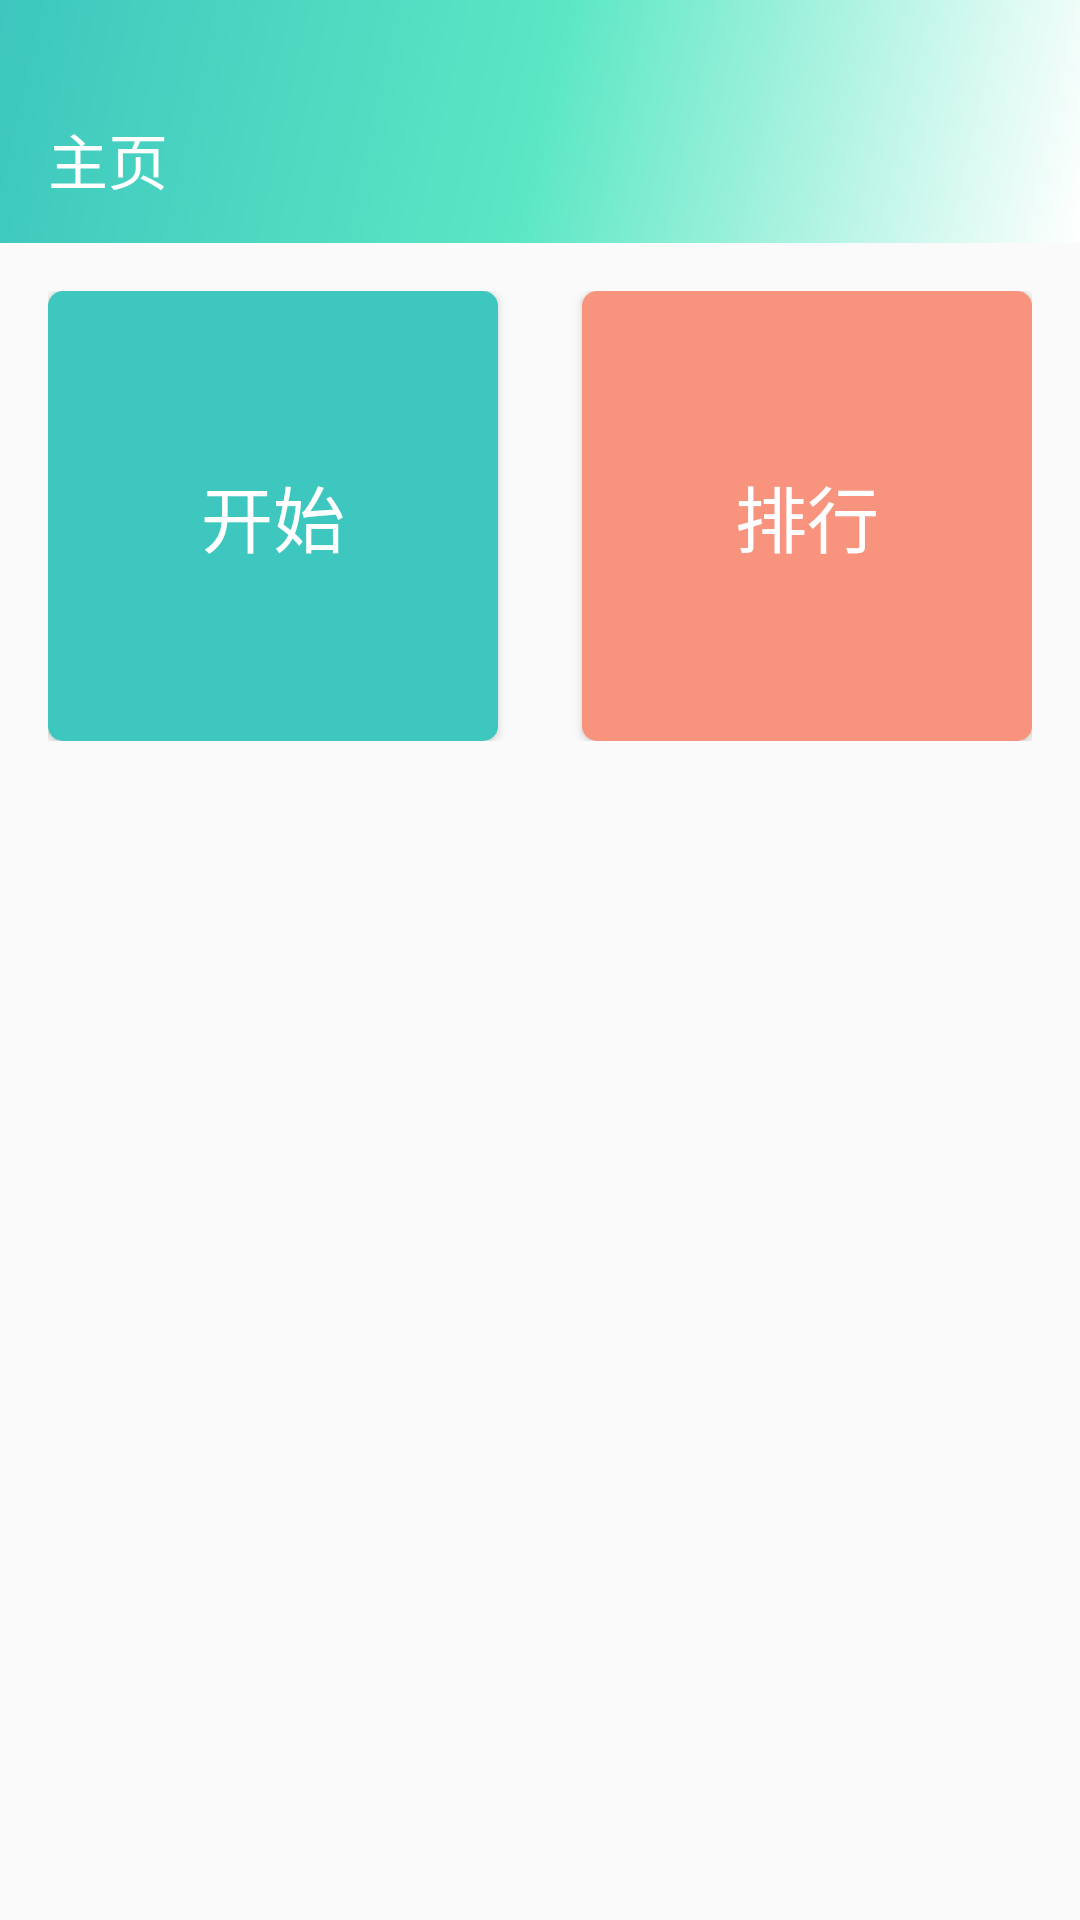

Produce the Android XML layout that renders to this screen, including the resource entries it uses.
<!-- AndroidManifest.xml: application theme AppTheme -->
<!-- res/layout/fragment_home.xml -->
<?xml version="1.0" encoding="utf-8"?>
<LinearLayout xmlns:android="http://schemas.android.com/apk/res/android"
    android:layout_width="match_parent"
    android:layout_height="match_parent"
    android:orientation="vertical">
    <ScrollView
        android:layout_width="match_parent"
        android:layout_height="match_parent">
        <LinearLayout
            android:layout_width="match_parent"
            android:layout_height="match_parent"
            android:orientation="vertical">
            <LinearLayout
                android:layout_width="match_parent"
                android:layout_height="81dp"
                android:orientation="vertical"
                android:background="@drawable/toolbar_shape">
                <View
                    android:layout_width="match_parent"
                    android:layout_height="25dp"/>
                <LinearLayout
                    android:layout_width="match_parent"
                    android:layout_height="56dp"
                    android:orientation="horizontal"
                    >
                    <TextView
                        android:id="@+id/co_titlename"
                        android:layout_width="wrap_content"
                        android:layout_height="match_parent"
                        android:textColor="#ffffff"
                        android:gravity="center"
                        android:textSize="20dp"
                        android:text="主页"
                        android:layout_marginLeft="16dp"/>
                </LinearLayout>
            </LinearLayout>
            <LinearLayout
                android:layout_width="match_parent"
                android:layout_height="wrap_content"
                android:orientation="horizontal"
                android:gravity="center"
                android:padding="16dp">
                <Button
                    android:id="@+id/home_ks"
                    android:layout_width="150dp"
                    android:layout_height="150dp"
                    android:text="开始"
                    android:textSize="24dp"
                    android:textColor="#FFFFFF"
                    android:background="@drawable/buttona_shape"/>
                <View
                    android:layout_width="0dp"
                    android:layout_height="match_parent"
                    android:layout_weight="1"/>
                <Button
                    android:id="@+id/home_jl"
                    android:layout_width="150dp"
                    android:layout_height="150dp"
                    android:text="排行"
                    android:textSize="24dp"
                    android:textColor="#FFFFFF"
                    android:background="@drawable/buttonb_shape"/>
            </LinearLayout>
            <RelativeLayout
                android:layout_width="match_parent"
                android:layout_height="match_parent">
                <android.support.v7.widget.RecyclerView
                    android:id="@+id/home_recycler"
                    android:layout_width="match_parent"
                    android:layout_height="wrap_content">
                </android.support.v7.widget.RecyclerView>
            </RelativeLayout>
        </LinearLayout>
    </ScrollView>
</LinearLayout>
<!-- resources referenced by this layout -->
<resources>
  <!-- drawable buttona_shape (drawable) -->
  <?xml version="1.0" encoding="utf-8"?>
  <shape xmlns:android="http://schemas.android.com/apk/res/android">
      
      <corners android:radius="5dp" />
      
      <solid android:color="#3DC7BE" />
  </shape>
  <!-- drawable buttonb_shape (drawable) -->
  <?xml version="1.0" encoding="utf-8"?>
  <shape xmlns:android="http://schemas.android.com/apk/res/android">
      
      <corners android:radius="5dp" />
      
      <solid android:color="#F8937E" />
  </shape>
  <!-- drawable toolbar_shape (drawable) -->
  <?xml version="1.0" encoding="utf-8"?>
  <shape
      xmlns:android="http://schemas.android.com/apk/res/android"
      android:shape="rectangle">
      <gradient
          android:angle="135"
          android:centerX="0.5"
          android:centerY="0.5"
          android:centerColor="#5BE7C4"
          android:endColor="#3DC7BE"
          android:startColor="#ffffff"
          android:type="linear" />
  </shape>
  <style name="AppTheme" parent="Theme.AppCompat.Light.DarkActionBar">
          
          <item name="colorPrimary">#3DC7BE</item>
          <item name="colorPrimaryDark">#3DC7BE</item>
          <item name="colorAccent">#3DC7BE</item>
      </style>
</resources>
